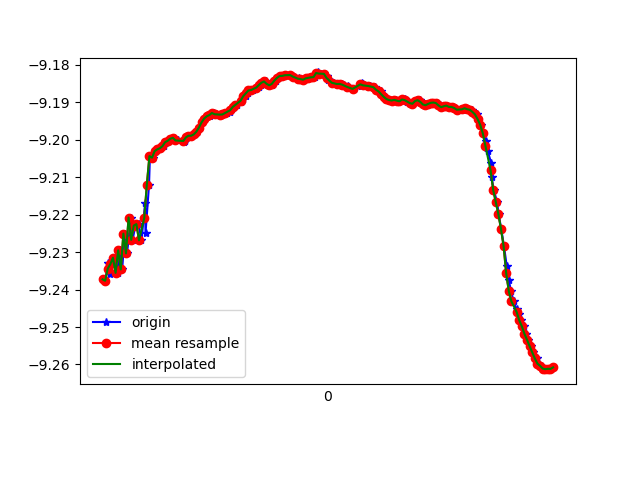

Data behind this chart, as committed beside it:
1618183522445, 879185402549524, -9.237252, -3.1941357, 0.71461195
1618183522461, 879185421780294, -9.238, -3.186, 0.7455
1618183522481, 879185441011064, -9.233, -3.213, 0.6864
1618183522496, 879185460241834, -9.236, -3.206, 0.6793
1618183522515, 879185479472604, -9.233, -3.233, 0.5792
1618183522536, 879185498703374, -9.231, -3.227, 0.6362
1618183522557, 879185517934144, -9.236, -3.237, 0.5152
1618183522571, 879185537164914, -9.23, -3.235, 0.6253
1618183522591, 879185556395684, -9.235, -3.241, 0.5077
1618183522610, 879185575626454, -9.225, -3.248, 0.6248
1618183522628, 879185594857224, -9.23, -3.248, 0.5404
1618183522659, 879185614087994, -9.221, -3.26, 0.6261
1618183522671, 879185633318764, -9.227, -3.247, 0.603
1618183522692, 879185652549534, -9.223, -3.272, 0.5216
1618183522717, 879185671780304, -9.223, -3.265, 0.5683
1618183522739, 879185691011074, -9.227, -3.268, 0.4763
1618183522767, 879185710241844, -9.217, -3.278, 0.5834
1618183522770, 879185729472614, -9.225, -3.271, 0.4898
1618183522797, 879185748703384, -9.212, -3.294, 0.5725
1618183522804, 879185767934154, -9.204, -3.309, 0.6112
1618183522826, 879185787164924, -9.205, -3.312, 0.5832
1618183522852, 879185806395694, -9.203, -3.315, 0.5933
1618183522870, 879185825626464, -9.203, -3.316, 0.596
1618183522884, 879185844857234, -9.202, -3.317, 0.5987
1618183522912, 879185864088004, -9.202, -3.318, 0.6022
1618183522924, 879185883318774, -9.201, -3.32, 0.6053
1618183522948, 879185902549544, -9.2, -3.321, 0.6074
1618183522972, 879185921780314, -9.2, -3.322, 0.6103
1618183522988, 879185941011084, -9.199, -3.322, 0.6134
1618183522992, 879185960241854, -9.2, -3.321, 0.6152
1618183523017, 879185979472624, -9.2, -3.319, 0.6161
1618183523069, 879185998703394, -9.201, -3.318, 0.6188
1618183523072, 879186017934164, -9.2, -3.318, 0.6231
1618183523074, 879186037164934, -9.2, -3.318, 0.6253
1618183523087, 879186056395704, -9.199, -3.319, 0.6278
1618183523104, 879186075626474, -9.199, -3.32, 0.6322
1618183523126, 879186094857244, -9.199, -3.319, 0.6371
1618183523148, 879186114088014, -9.199, -3.319, 0.6403
1618183523168, 879186133318784, -9.198, -3.32, 0.6437
1618183523180, 879186152549554, -9.197, -3.323, 0.6472
1618183523201, 879186171780324, -9.195, -3.326, 0.6499
1618183523223, 879186191011094, -9.194, -3.329, 0.6521
1618183523242, 879186210241864, -9.194, -3.33, 0.6534
1618183523265, 879186229472634, -9.194, -3.33, 0.6537
1618183523276, 879186248703404, -9.193, -3.331, 0.6548
1618183523298, 879186267934174, -9.193, -3.332, 0.6573
1618183523314, 879186287164944, -9.193, -3.33, 0.6596
1618183523347, 879186306395714, -9.193, -3.33, 0.6617
1618183523362, 879186325626484, -9.193, -3.329, 0.6638
1618183523381, 879186344857254, -9.193, -3.329, 0.6675
1618183523395, 879186364088024, -9.193, -3.329, 0.6726
1618183523420, 879186383318794, -9.192, -3.329, 0.6773
1618183523432, 879186402549564, -9.192, -3.33, 0.6822
1618183523451, 879186421780334, -9.191, -3.33, 0.687
1618183523470, 879186441011104, -9.191, -3.331, 0.6905
1618183523505, 879186460241874, -9.19, -3.332, 0.6927
1618183523517, 879186479472644, -9.189, -3.334, 0.6951
1618183523538, 879186498703414, -9.188, -3.336, 0.6948
1618183523559, 879186517934184, -9.188, -3.338, 0.6953
1618183523569, 879186537164954, -9.187, -3.34, 0.6964
1618183523591, 879186556395724, -9.187, -3.341, 0.695
... 121 more rows
